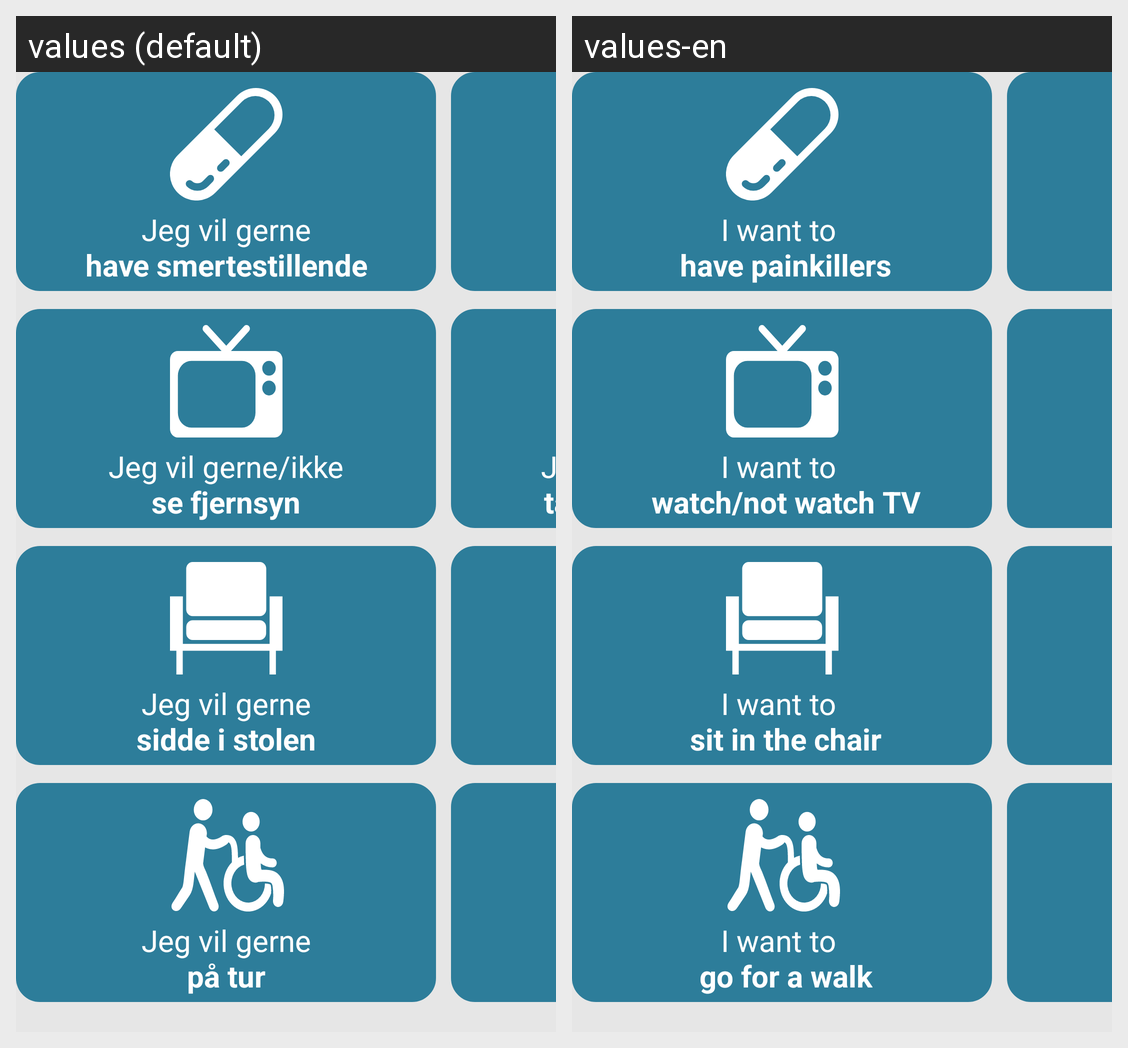

The same Android screen rendered under two of its app's locales, left to right. List the strings drawn on it with the default value and each locale's translation.
Android screen res/layout/i_want_to_fragment.xml rendered under 2 locales, left to right: values (default), values-en. Device: Nexus 5 (rendered at 1080×1920; each locale shown at half size, 540×960, under a caption strip naming it); theme MyTheme.
Strings drawn on this screen, with the default value and each locale's value (text and hints the layout hard-codes, and strings that could not be matched under every locale, appear in the picture but are not listed):

jegVilGerneHaveSmertestillende
  values: Jeg vil gerne
      have smertestillende
  values-en: I want to 
       have painkillers

jegVilGerneIkkeSeFjernsyn
  values: Jeg vil gerne/ikke
      se fjernsyn
  values-en: I want to 
       watch/not watch TV

jegVilGerneSiddeIStolen
  values: Jeg vil gerne
      sidde i stolen
  values-en: I want to 
       sit in the chair
